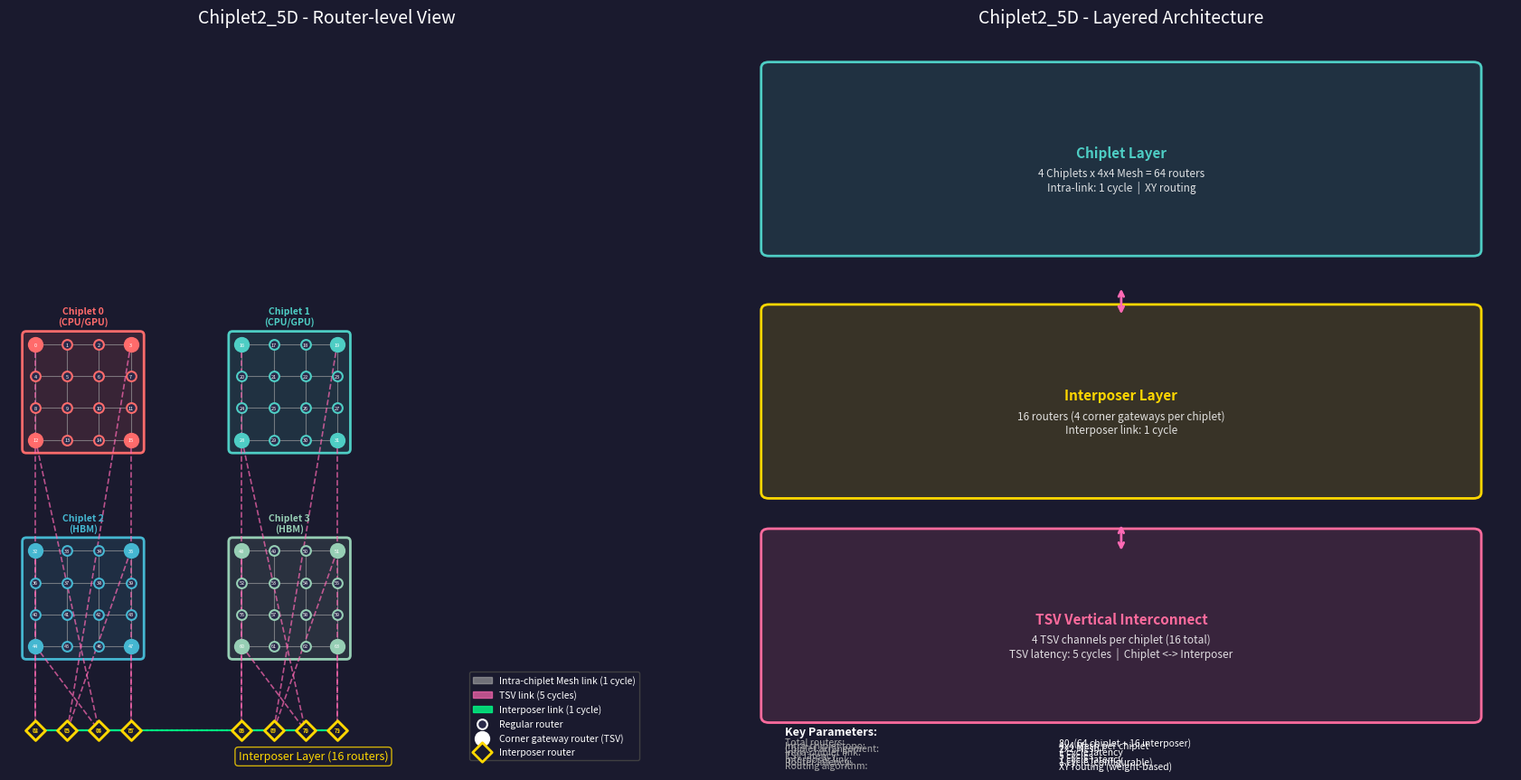

Reproduce this figure in Python. (Note: this script raises an exception after producing the figure.)
"""
Chiplet2_5D Topology Visualization
- 4 chiplets (2x2 arrangement), each chiplet: 4x4 mesh (16 routers)
- Interposer layer: 4 corner gateway routers per chiplet (16 total)
- TSV links: each chiplet's 4 corner routers <-> corresponding interposer routers
"""

import matplotlib.pyplot as plt
import matplotlib.patches as mpatches

fig, axes = plt.subplots(1, 2, figsize=(18, 9))
fig.patch.set_facecolor('#1a1a2e')

# Colors
CHIPLET_BG     = ['#ff6b6b22', '#4ecdc422', '#45b7d122', '#96ceb422']
CHIPLET_BORDER = ['#ff6b6b', '#4ecdc4', '#45b7d1', '#96ceb4']
INTERPOSER_COLOR = '#ffd700'
TSV_COLOR        = '#ff69b4'
INTRA_COLOR      = '#aaaaaa'
INTER_IP_COLOR   = '#00ff88'
LABEL_COLOR      = '#ffffff'
BG_COLOR         = '#16213e'

# ════════════════════════════════════════════════════════════
# Left: Overall topology view
# ════════════════════════════════════════════════════════════
ax = axes[0]
ax.set_facecolor(BG_COLOR)
ax.set_title('Chiplet2_5D - Router-level View', color=LABEL_COLOR, fontsize=14, pad=12)
ax.set_xlim(-1, 23)
ax.set_ylim(-4.5, 23)
ax.set_aspect('equal')
ax.axis('off')

chiplet_rows, chiplet_cols = 4, 4
chiplet_mesh_rows, chiplet_mesh_cols = 2, 2
spacing    = 1.2
chiplet_gap = 3.0
interposer_y = -3.2

chiplet_origins = []
for cr in range(chiplet_mesh_rows):
    for cc in range(chiplet_mesh_cols):
        ox = cc * (chiplet_cols * spacing + chiplet_gap)
        oy = (chiplet_mesh_rows - 1 - cr) * (chiplet_rows * spacing + chiplet_gap)
        chiplet_origins.append((ox, oy))

chiplet_names = ['Chiplet 0\n(CPU/GPU)', 'Chiplet 1\n(CPU/GPU)',
                 'Chiplet 2\n(HBM)',     'Chiplet 3\n(HBM)']

router_pos = {}

# Draw each chiplet
for cid, (ox, oy) in enumerate(chiplet_origins):
    color = CHIPLET_BORDER[cid]
    bgcol = CHIPLET_BG[cid % len(CHIPLET_BG)]

    pad = 0.35
    rect = mpatches.FancyBboxPatch(
        (ox - pad, oy - pad),
        chiplet_cols * spacing - spacing + 2*pad,
        chiplet_rows * spacing - spacing + 2*pad,
        boxstyle="round,pad=0.15", linewidth=2,
        edgecolor=color, facecolor=bgcol, zorder=1)
    ax.add_patch(rect)

    cx = ox + (chiplet_cols - 1) * spacing / 2
    ax.text(cx, oy + (chiplet_rows - 1)*spacing + 0.65,
            chiplet_names[cid], color=color,
            fontsize=7.5, ha='center', va='bottom', fontweight='bold', zorder=5)

    base = cid * chiplet_rows * chiplet_cols

    for row in range(chiplet_rows):
        for col in range(chiplet_cols):
            rid = base + row * chiplet_cols + col
            x = ox + col * spacing
            y = oy + (chiplet_rows - 1 - row) * spacing
            router_pos[rid] = (x, y)

            is_gateway = (row, col) in [(0,0),(0,3),(3,0),(3,3)]
            fc = color if is_gateway else '#2a2a4a'
            size = 120 if is_gateway else 60
            ax.scatter(x, y, s=size, c=fc, edgecolors=color,
                       linewidths=1.5, zorder=4)
            ax.text(x, y, str(rid), color=LABEL_COLOR,
                    fontsize=4, ha='center', va='center', zorder=5)

    # Intra-chiplet mesh links
    for row in range(chiplet_rows):
        for col in range(chiplet_cols):
            rid = base + row * chiplet_cols + col
            x, y = router_pos[rid]
            if col + 1 < chiplet_cols:
                nx, ny = router_pos[base + row*chiplet_cols + col+1]
                ax.plot([x, nx], [y, ny], color=INTRA_COLOR, lw=0.8, alpha=0.6, zorder=2)
            if row + 1 < chiplet_rows:
                nx, ny = router_pos[base + (row+1)*chiplet_cols + col]
                ax.plot([x, nx], [y, ny], color=INTRA_COLOR, lw=0.8, alpha=0.6, zorder=2)

# Interposer routers
num_chiplet_routers = 64
gateway_offsets = [0, 3, 12, 15]
ip_pos = {}

for cid, (ox, oy) in enumerate(chiplet_origins):
    base_ip = num_chiplet_routers + cid * 4
    ip_xs = [ox + col * spacing for col in [0, 1, 2, 3]]

    for i in range(4):
        irid = base_ip + i
        ix, iy = ip_xs[i], interposer_y
        ip_pos[irid] = (ix, iy)
        ax.scatter(ix, iy, s=120, c='#1a1a2e', edgecolors=INTERPOSER_COLOR,
                   linewidths=2, zorder=4, marker='D')
        ax.text(ix, iy, str(irid), color=INTERPOSER_COLOR,
                fontsize=4.5, ha='center', va='center', zorder=5)

    # Intra-chiplet interposer connections
    for i in range(3):
        x1, y1 = ip_pos[base_ip + i]
        x2, y2 = ip_pos[base_ip + i + 1]
        ax.plot([x1, x2], [y1, y2], color=INTER_IP_COLOR, lw=1.5, alpha=0.8, zorder=3)

    # TSV links: chiplet corner <-> interposer
    for i, goff in enumerate(gateway_offsets):
        cx2, cy2 = router_pos[cid * 16 + goff]
        ix2, iy2 = ip_pos[base_ip + i]
        ax.plot([cx2, ix2], [cy2, iy2], color=TSV_COLOR,
                lw=1.2, alpha=0.7, linestyle='--', zorder=3)

# Inter-chiplet interposer mesh (2x2)
for cr in range(chiplet_mesh_rows):
    for cc in range(chiplet_mesh_cols):
        cid = cr * chiplet_mesh_cols + cc
        base_ip = num_chiplet_routers + cid * 4

        if cc + 1 < chiplet_mesh_cols:
            nbase = num_chiplet_routers + (cr * chiplet_mesh_cols + cc + 1) * 4
            for gi in range(4):
                x1, y1 = ip_pos[base_ip + gi]
                x2, y2 = ip_pos[nbase + gi]
                ax.plot([x1, x2], [y1, y2], color=INTER_IP_COLOR,
                        lw=1.5, alpha=0.6, zorder=3, linestyle=':')

        if cr + 1 < chiplet_mesh_rows:
            nbase = num_chiplet_routers + ((cr+1) * chiplet_mesh_cols + cc) * 4
            for gi in range(4):
                x1, y1 = ip_pos[base_ip + gi]
                x2, y2 = ip_pos[nbase + gi]
                ax.plot([x1, x2], [y1, y2], color=INTER_IP_COLOR,
                        lw=1.5, alpha=0.6, zorder=3, linestyle=':')

ax.text(10.5, interposer_y - 0.75, 'Interposer Layer (16 routers)',
        color=INTERPOSER_COLOR, fontsize=9, ha='center', va='top',
        bbox=dict(boxstyle='round', facecolor='#1a1a2e', edgecolor=INTERPOSER_COLOR, alpha=0.8))

legend_items = [
    mpatches.Patch(color=INTRA_COLOR,    alpha=0.6, label='Intra-chiplet Mesh link (1 cycle)'),
    mpatches.Patch(color=TSV_COLOR,      alpha=0.7, label='TSV link (5 cycles)'),
    mpatches.Patch(color=INTER_IP_COLOR, alpha=0.8, label='Interposer link (1 cycle)'),
    plt.scatter([], [], s=60,  c='#2a2a4a', edgecolors='white', linewidths=1.5, label='Regular router'),
    plt.scatter([], [], s=120, c='white',   edgecolors='white', linewidths=1.5, label='Corner gateway router (TSV)'),
    plt.scatter([], [], s=120, c='#1a1a2e', edgecolors=INTERPOSER_COLOR, linewidths=2, marker='D', label='Interposer router'),
]
ax.legend(handles=legend_items, loc='lower right',
          facecolor='#1a1a2e', edgecolor='#444', labelcolor=LABEL_COLOR,
          fontsize=7.5, framealpha=0.9)

# ════════════════════════════════════════════════════════════
# Right: Layered architecture diagram
# ════════════════════════════════════════════════════════════
ax2 = axes[1]
ax2.set_facecolor(BG_COLOR)
ax2.set_title('Chiplet2_5D - Layered Architecture', color=LABEL_COLOR, fontsize=14, pad=12)
ax2.set_xlim(0, 10)
ax2.set_ylim(0, 12)
ax2.axis('off')

def draw_layer(ax, y, h, color, label, sublabel=''):
    rect = mpatches.FancyBboxPatch((0.5, y), 9, h,
        boxstyle="round,pad=0.1", linewidth=2,
        edgecolor=color, facecolor=color+'22', zorder=1)
    ax.add_patch(rect)
    ax.text(5, y + h/2 + 0.1, label, color=color,
            fontsize=11, ha='center', va='center', fontweight='bold', zorder=3)
    if sublabel:
        ax.text(5, y + h/2 - 0.35, sublabel, color=LABEL_COLOR,
                fontsize=8.5, ha='center', va='center', alpha=0.85, zorder=3)

draw_layer(ax2, 8.5, 3.0, '#4ecdc4',
           'Chiplet Layer',
           '4 Chiplets x 4x4 Mesh = 64 routers\nIntra-link: 1 cycle  |  XY routing')

draw_layer(ax2, 4.5, 3.0, '#ffd700',
           'Interposer Layer',
           '16 routers (4 corner gateways per chiplet)\nInterposer link: 1 cycle')

draw_layer(ax2, 0.8, 3.0, '#ff6b9d',
           'TSV Vertical Interconnect',
           '4 TSV channels per chiplet (16 total)\nTSV latency: 5 cycles  |  Chiplet <-> Interposer')

# Bidirectional arrows between layers
for y_arrow in [7.9, 4.0]:
    ax2.annotate('', xy=(5, y_arrow - 0.5), xytext=(5, y_arrow),
                arrowprops=dict(arrowstyle='<->', color=TSV_COLOR, lw=2))

# Key parameters table
params = [
    ('Total routers',      '80  (64 chiplet + 16 interposer)'),
    ('Intra-chiplet topo', '4x4 Mesh per chiplet'),
    ('Chiplet arrangement','2x2 Mesh'),
    ('Intra-chiplet link', '1 cycle latency'),
    ('TSV latency',        '5 cycles'),
    ('Interposer link',    '1 cycle latency'),
    ('Router latency',     '1 cycle (configurable)'),
    ('Routing algorithm',  'XY routing (weight-based)'),
]

ax2.text(0.7, 0.65, 'Key Parameters:', color=LABEL_COLOR,
         fontsize=9, fontweight='bold', va='top')
for i, (k, v) in enumerate(params):
    y_t = 0.45 - i * 0.055
    ax2.text(0.7, y_t, f'{k}:', color='#aaaaaa', fontsize=7.5, va='top')
    ax2.text(4.2, y_t, v,       color=LABEL_COLOR, fontsize=7.5, va='top')

plt.tight_layout(pad=2.0)
out = '/home/thanks/gem5/command/chiplet2_5d_topology.png'
plt.savefig(out, dpi=150, bbox_inches='tight', facecolor=fig.get_facecolor())
print(f"Saved: {out}")
plt.show()
